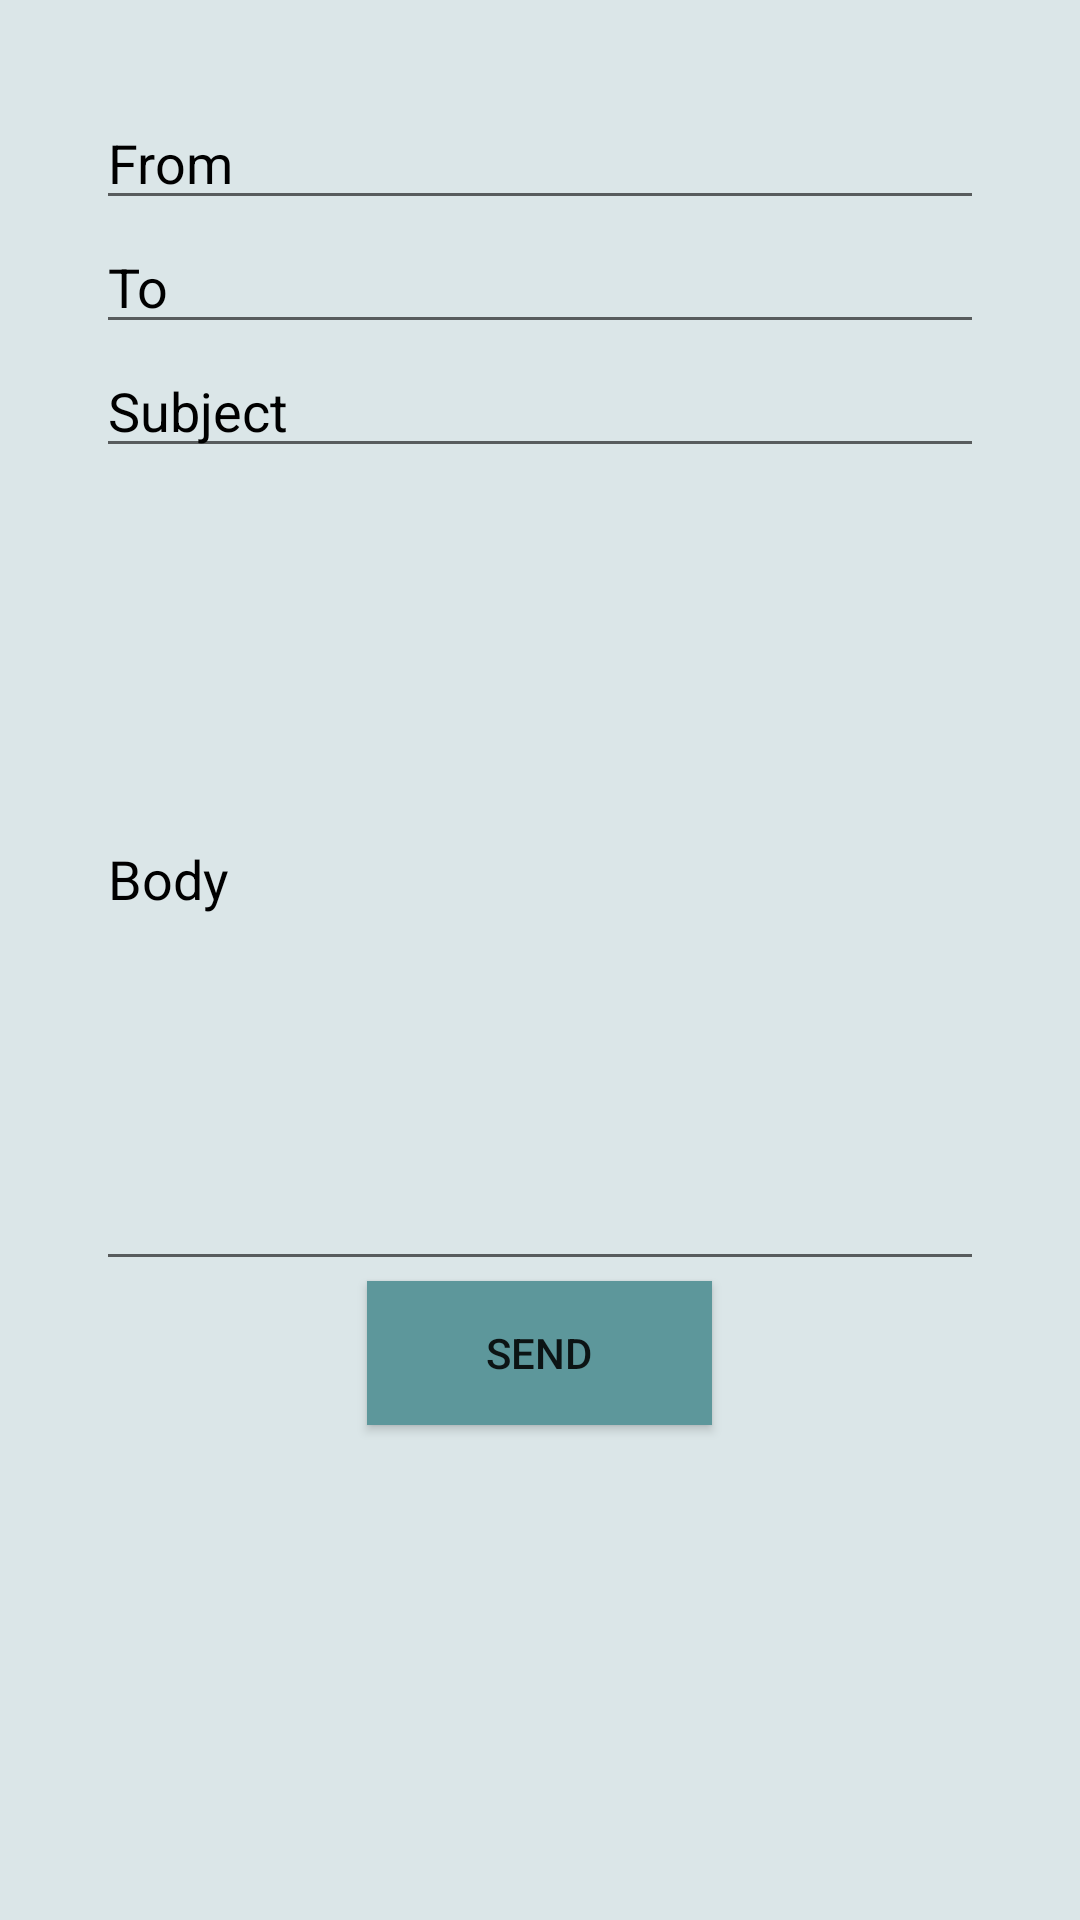

Write the Android layout XML for this screen, with the resource values it uses.
<!-- AndroidManifest.xml: application theme AppTheme -->
<!-- res/layout/activity_email.xml -->
<?xml version="1.0" encoding="utf-8"?>
<RelativeLayout
        xmlns:android="http://schemas.android.com/apk/res/android"
        xmlns:tools="http://schemas.android.com/tools"
        xmlns:app="http://schemas.android.com/apk/res-auto"
        android:layout_width="match_parent"
        android:layout_height="match_parent"
        tools:context=".email.Email"
        android:orientation="vertical"
        android:gravity="center"
        android:background="@color/colorPrimaryDark"
>
    <LinearLayout
            android:layout_margin="32dp"
            android:layout_width="match_parent"
            android:layout_height="match_parent"
            android:orientation="vertical"
            android:gravity="center_horizontal"
    >
        <EditText
                android:textColorHint="#000000"
                android:textColor="#000000"
                android:inputType="textEmailAddress"
                android:id="@+id/emailFrom"
                android:hint="From"
                android:layout_width="match_parent"
                android:layout_height="wrap_content"/>
        <EditText
                android:textColorHint="#000000"
                android:textColor="#000000"
                android:inputType="textEmailAddress"
                android:id="@+id/emailTo"
                android:hint="To"
                android:layout_width="match_parent"
                android:layout_height="wrap_content"/>
        <EditText
                android:textColorHint="#000000"
                android:textColor="#000000"
                android:id="@+id/emailSubject"
                android:hint="Subject"
                android:layout_width="match_parent"
                android:layout_height="wrap_content"/>
        <EditText
                android:textColorHint="#000000"
                android:textColor="#000000"
                android:id="@+id/emailBody"
                android:hint="Body"
                android:layout_width="match_parent"
                android:layout_height="271dp"/>
        <Button
                android:id="@+id/emailSend"
                android:layout_width="115dp"
                android:layout_height="wrap_content"
                android:layout_gravity="center"
                android:text="Send"
                android:background="@color/colorPrimary"
        />
    </LinearLayout>

</RelativeLayout>
<!-- resources referenced by this layout -->
<resources>
  <color name="colorPrimary">#5d979b</color>
  <color name="colorPrimaryDark">#dbe6e8</color>
  <style name="AppTheme" parent="Theme.AppCompat.Light.DarkActionBar">
          
          <item name="colorPrimary">@color/colorPrimary</item>
          <item name="colorPrimaryDark">@color/colorPrimaryDark</item>
          <item name="colorAccent">@color/colorAccent</item>
      </style>
  <color name="colorAccent">#D81B60</color>
</resources>
